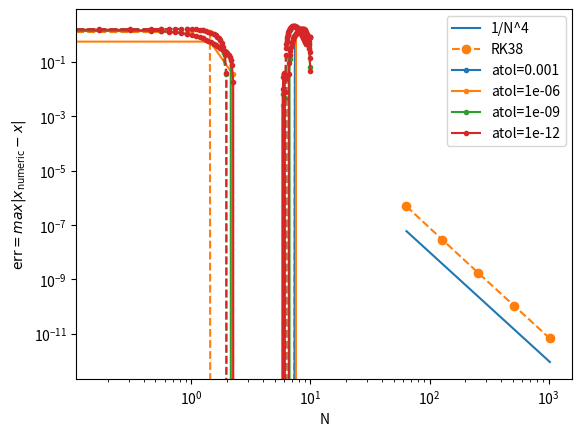

Generate this figure with matplotlib:
a = [
    [],
    [1/5],
    [3/40, 9/40],
    [44/45, -56/15, 32/9],
    [19372/6561, -25360/2187, 64448/6561, -212/729],
    [9017/3168, -355/33, 46732/5247, 49/176, -5103/18656],
    [35/384, 0, 500/1113, 125/192, -2187/6784, 11/84],
]

b_high = [35/384, 0, 500/1113, 125/192, -2187/6784, 11/84, 0] # Fifth-order accurate solution estimate
b_low  = [5179/57600, 0, 7571/16695, 393/640, -92097/339200, 187/2100, 1/40] # Fourth-order accurate solution estimate

c = [0, 1/5, 3/10, 4/5, 8/9, 1, 1]

import numpy as np

def DP45_step(f, x, t, dt):
        # Compute intermediate k1 to k7
    k1 = f(x)
    k2 = f(x + dt*(a[1][0]*k1))
    k3 = f(x + dt*(a[2][0]*k1 + a[2][1]*k2))
    k4 = f(x + dt*(a[3][0]*k1 + a[3][1]*k2 + a[3][2]*k3))
    k5 = f(x + dt*(a[4][0]*k1 + a[4][1]*k2 + a[4][2]*k3 + a[4][3]*k4))
    k6 = f(x + dt*(a[5][0]*k1 + a[5][1]*k2 + a[5][2]*k3 + a[5][3]*k4 + a[5][4]*k5))
    k7 = f(x + dt*(a[6][0]*k1 + a[6][1]*k2 + a[6][2]*k3 + a[6][3]*k4 + a[6][4]*k5 + a[6][5]*k6))

    ks = [k1, k2, k3, k4, k5, k6, k7]

    # Compute high and low order estimates
    x_high = x + dt * np.dot(b_high, ks)
    x_low  = x + dt * np.dot(b_low,  ks)

    return x_high, x_low, ks

def dt_update(dt, error, tol, fac=0.9, fac_min=0.1, fac_max=4.0, alpha=0.2):
    if error == 0:
        s = fac_max
    else:
        s = fac * (tol / error) ** alpha
    s = min(fac_max, max(fac_min, s))
    dt_new = dt * s
    return dt_new

def DP45(f, x, t, T, dt, atol, rtol):

    Ts = [t]
    Xs = [np.array(x)]

    while t < T:
        if t + dt > T:
            dt = T - t  # Adjust step size to end exactly at tf

        # Perform a single Dormand–Prince step
        x_high, x_low, _ = DP45_step(f, x, t, dt)

        # Compute the error estimate
        error = np.linalg.norm(x_high - x_low, ord=np.inf)

        # Compute the tolerance
        tol = atol + rtol * np.linalg.norm(x_high, ord=np.inf)

        # Check if the step is acceptable
        if error <= tol:
            # Accept the step
            t += dt
            x = x_high
            Ts.append(t)
            Xs.append(x)

        # Compute the new step size
        dt = dt_update(dt, error, tol)

    return np.array(Ts), np.array(Xs)

def f_sh(x):
    theta, omega = x
    return np.array([omega, -theta])

from matplotlib import pyplot as plt

def error_DP45(tol):
    T, X = DP45(f_sh, (0, 0.01), 0, 10, 0.1, tol, tol)
    Theta  = X[:,0]
    Thetap = 0.01 * np.sin(T)
    return np.max(abs(Theta - Thetap))

N     = np.array([64, 128, 256, 512, 1024])
EDP45 = np.array([error_DP45(tol) for tol in 2.0**(-22-4*np.arange(5))])

plt.loglog(N, 1/N**4,      label='1/N^4')
plt.loglog(N, EDP45, 'o--', label='RK38')
plt.xlabel('N')
plt.ylabel(r'$\text{err} = max|x_\text{numeric} - x|$')
plt.legend()

def f_dp(x):
    th1, th2, p1, p2 = x
    
    m  = 1
    l  = 1
    g  = 1

    u1 = m * l * l
    u2 = g / l
    f  = 6 / (u1 * (16 - 9 * np.cos(th1 - th2)**2))

    dth1 = f * (2 * p1 - 3 * np.cos(th1 - th2) * p2)
    dth2 = f * (8 * p2 - 3 * np.cos(th1 - th2) * p1)

    dp1  = - 0.5 * u1 * (  dth1 * dth2 * np.sin(th1 - th2) + 3 * u2 * np.sin(th1))
    dp2  = - 0.5 * u1 * (- dth1 * dth2 * np.sin(th1 - th2) +     u2 * np.sin(th2))

    return np.array([dth1, dth2, dp1, dp2])

for i, atol in enumerate([1e-3,1e-6,1e-9,1e-12]):
    T, X = DP45(f_dp, (np.pi/2, np.pi/2, 0.0, 0.0), 0, 10, 0.1, atol, 0)
    plt.plot(T[::10], X[::10,0], '.-',  color=f'C{i}', label=f'atol={atol}')
    plt.plot(T[::10], X[::10,1], '.--', color=f'C{i}')
plt.legend()

